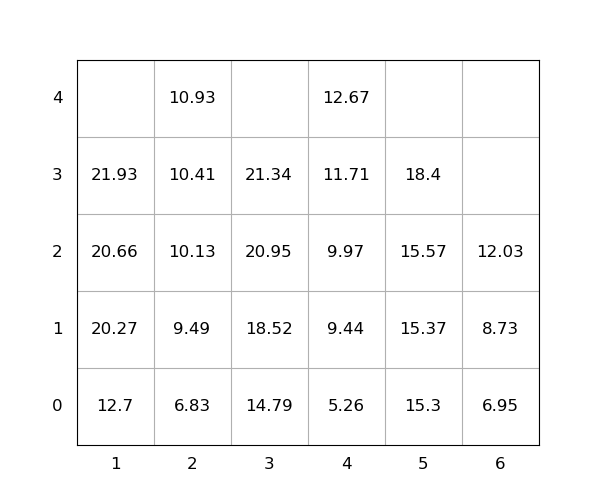

Data behind this chart, as committed beside it:
idx, loc_x, loc_y, loc_z, weight, seq, emerg, reloc, size(ft)
1, 3, 0, 0, 14.79, 0, 0, 0, 20
2, 5, 0, 0, 15.3, 0, 0, 0, 20
3, 1, 0, 0, 12.7, 0, 0, 0, 20
4, 3, 0, 1, 18.52, 0, 0, 0, 20
5, 5, 0, 1, 15.37, 0, 0, 0, 20
6, 2, 0, 0, 6.83, 1, 0, 0, 20
7, 5, 0, 3, 18.4, 2, 0, 0, 20
8, 3, 0, 2, 20.95, 3, 0, 0, 20
9, 1, 0, 2, 20.66, 4, 0, 0, 20
10, 6, 0, 1, 8.73, 5, 0, 0, 20
11, 4, 0, 4, 12.67, 6, 0, 0, 20
12, 4, 0, 2, 9.97, 7, 0, 0, 20
13, 2, 0, 3, 10.41, 8, 0, 0, 20
14, 4, 0, 0, 5.26, 9, 0, 0, 20
15, 3, 0, 3, 21.34, 10, 0, 0, 20
16, 6, 0, 0, 6.95, 11, 0, 0, 20
17, 2, 0, 4, 10.93, 12, 0, 0, 20
18, 4, 0, 1, 9.44, 13, 0, 0, 20
19, 4, 0, 3, 11.71, 14, 0, 0, 20
20, 2, 0, 2, 10.13, 15, 0, 0, 20
21, 5, 0, 2, 15.57, 16, 0, 0, 20
22, 6, 0, 2, 12.03, 17, 0, 0, 20
23, 1, 0, 1, 20.27, 18, 0, 0, 20
24, 1, 0, 3, 21.93, 19, 0, 0, 20
25, 2, 0, 1, 9.49, 20, 0, 0, 20
